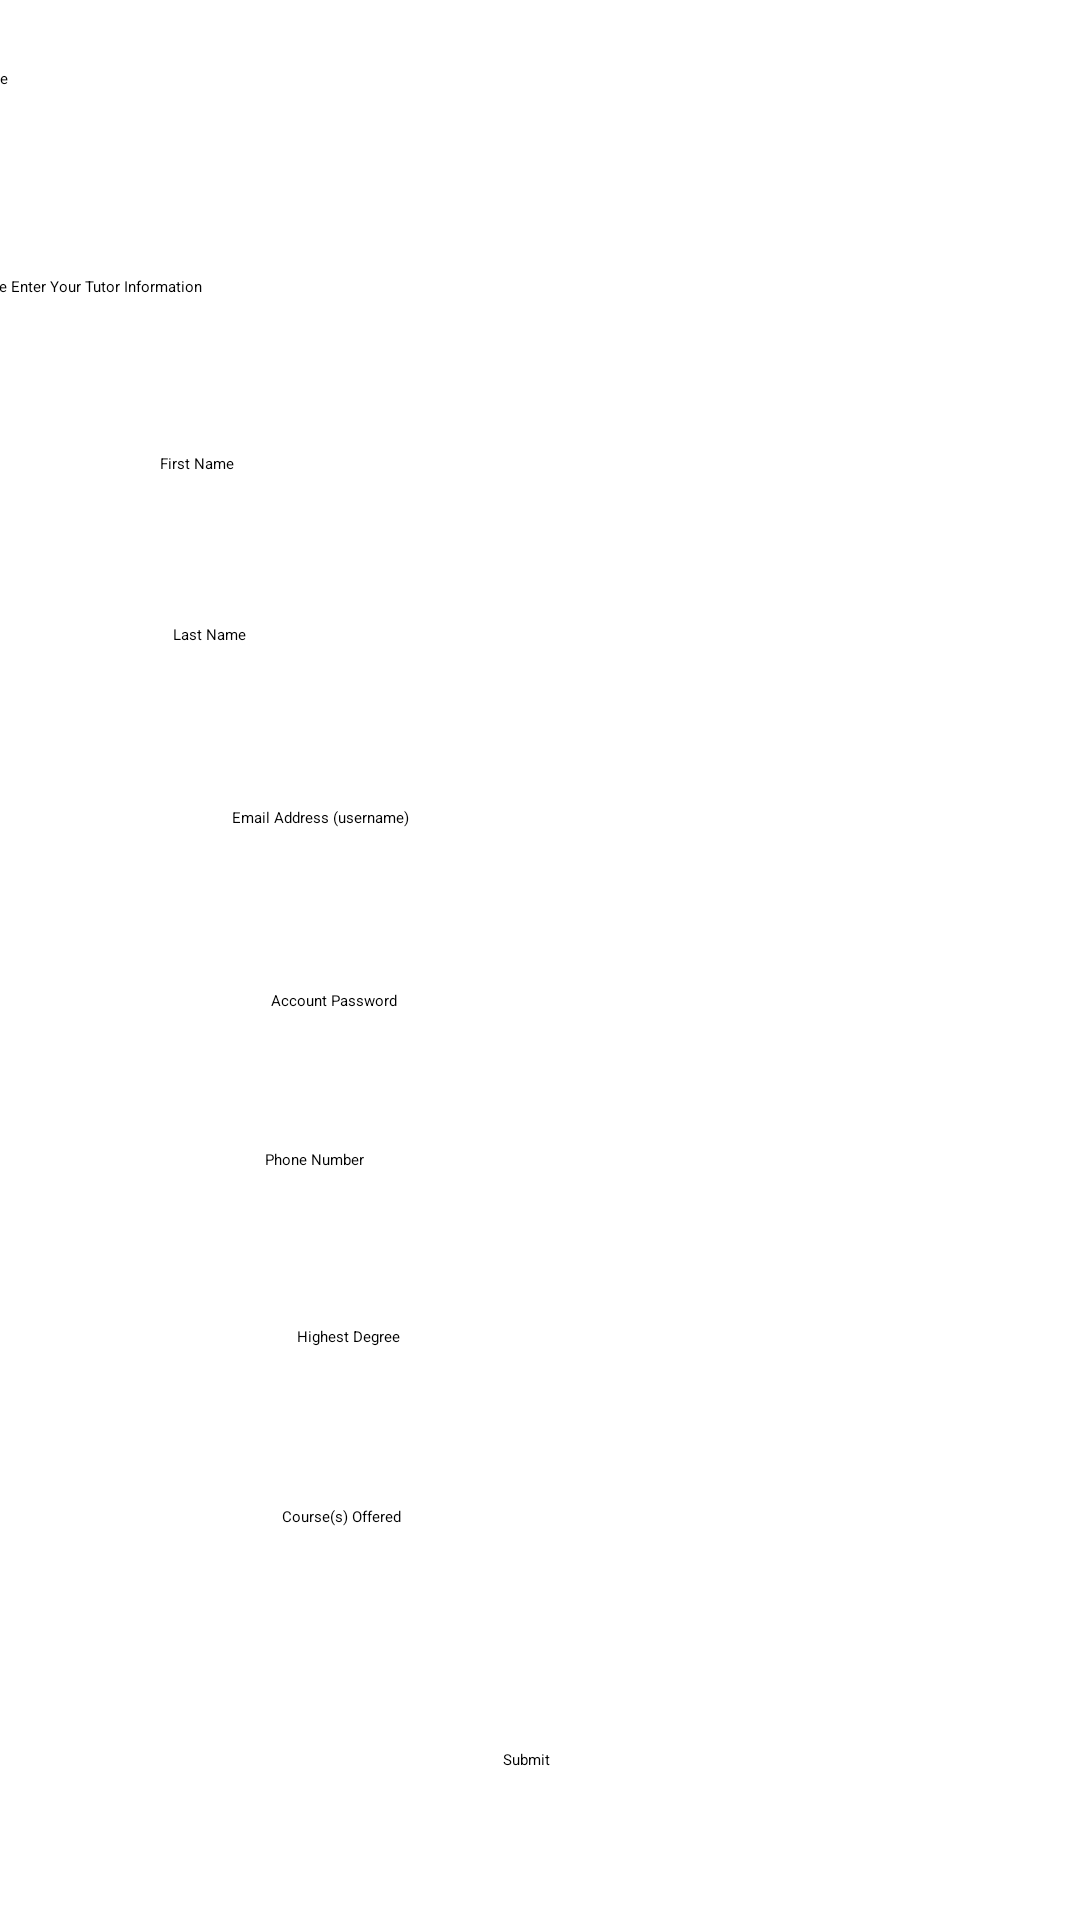

The Android layout XML behind this screen, and the referenced resources:
<!-- AndroidManifest.xml: application theme Theme.LoginTest -->
<!-- res/layout/tutorinfo.xml -->
<?xml version="1.0" encoding="utf-8"?>
<androidx.constraintlayout.widget.ConstraintLayout xmlns:android="http://schemas.android.com/apk/res/android"
    xmlns:app="http://schemas.android.com/apk/res-auto"
    xmlns:tools="http://schemas.android.com/tools"
    android:id="@+id/linearLayout3"
    android:layout_width="match_parent"
    android:layout_height="match_parent">

    <Button
        android:id="@+id/TutorHomeButton"
        android:layout_width="410dp"
        android:layout_height="47dp"
        android:onClick="goToHome"
        android:text="Go to Home"
        app:layout_constraintBottom_toTopOf="@+id/textView9"
        app:layout_constraintEnd_toEndOf="parent"
        app:layout_constraintHorizontal_bias="0.5"
        app:layout_constraintStart_toStartOf="parent"
        app:layout_constraintTop_toTopOf="parent"
        app:layout_constraintVertical_bias="0.5" />

    <TextView
        android:id="@+id/textView9"
        android:layout_width="373dp"
        android:layout_height="68dp"
        android:layout_marginStart="86dp"
        android:layout_marginTop="92dp"
        android:text="Please Enter Your Tutor Information"
        android:textAppearance="@style/TextAppearance.AppCompat.Large"
        app:layout_constraintEnd_toEndOf="parent"
        app:layout_constraintHorizontal_bias="1.0"
        app:layout_constraintStart_toStartOf="parent"
        app:layout_constraintTop_toTopOf="parent" />

    <TextView
        android:id="@+id/textView10"
        android:layout_width="wrap_content"
        android:layout_height="wrap_content"
        android:layout_marginStart="11dp"
        android:layout_marginEnd="15dp"
        android:layout_marginBottom="50dp"
        android:text="First Name"
        app:layout_constraintBottom_toTopOf="@+id/textView11"
        app:layout_constraintEnd_toStartOf="@+id/tutor_firstname"
        app:layout_constraintStart_toStartOf="parent" />

    <TextView
        android:id="@+id/textView11"
        android:layout_width="wrap_content"
        android:layout_height="wrap_content"
        android:layout_marginStart="20dp"
        android:layout_marginEnd="20dp"
        android:layout_marginBottom="54dp"
        android:text="Last Name"
        app:layout_constraintBottom_toTopOf="@+id/textView12"
        app:layout_constraintEnd_toStartOf="@+id/tutor_lastname"
        app:layout_constraintStart_toStartOf="parent" />

    <TextView
        android:id="@+id/textView12"
        android:layout_width="wrap_content"
        android:layout_height="wrap_content"
        android:layout_marginStart="11dp"
        android:layout_marginEnd="7dp"
        android:layout_marginBottom="54dp"
        android:text="Email Address (username)"
        app:layout_constraintBottom_toTopOf="@+id/textView13"
        app:layout_constraintEnd_toStartOf="@+id/tutor_email"
        app:layout_constraintStart_toStartOf="parent" />

    <TextView
        android:id="@+id/textView13"
        android:layout_width="wrap_content"
        android:layout_height="wrap_content"
        android:layout_marginStart="50dp"
        android:layout_marginEnd="57dp"
        android:layout_marginBottom="46dp"
        android:text="Account Password"
        app:layout_constraintBottom_toTopOf="@+id/textView14"
        app:layout_constraintEnd_toStartOf="@+id/tutor_password"
        app:layout_constraintStart_toStartOf="parent" />

    <TextView
        android:id="@+id/textView15"
        android:layout_width="wrap_content"
        android:layout_height="wrap_content"
        android:layout_marginStart="80dp"
        android:layout_marginEnd="74dp"
        android:layout_marginBottom="53dp"
        android:text="Highest Degree"
        app:layout_constraintBottom_toTopOf="@+id/textView16"
        app:layout_constraintEnd_toStartOf="@+id/tutor_degree"
        app:layout_constraintStart_toStartOf="parent" />

    <TextView
        android:id="@+id/textView14"
        android:layout_width="wrap_content"
        android:layout_height="wrap_content"
        android:layout_marginStart="80dp"
        android:layout_marginEnd="82dp"
        android:layout_marginBottom="52dp"
        android:text="Phone Number"
        app:layout_constraintBottom_toTopOf="@+id/textView15"
        app:layout_constraintEnd_toStartOf="@+id/tutor_phone"
        app:layout_constraintStart_toStartOf="parent" />

    <TextView
        android:id="@+id/textView16"
        android:layout_width="wrap_content"
        android:layout_height="wrap_content"
        android:layout_marginStart="60dp"
        android:layout_marginEnd="58dp"
        android:layout_marginBottom="131dp"
        android:text="Course(s) Offered"
        app:layout_constraintBottom_toBottomOf="parent"
        app:layout_constraintEnd_toStartOf="@+id/tutor_courses"
        app:layout_constraintStart_toStartOf="parent" />

    <EditText
        android:id="@+id/tutor_firstname"
        android:layout_width="wrap_content"
        android:layout_height="wrap_content"
        android:layout_marginStart="105dp"
        android:layout_marginEnd="17dp"
        android:layout_marginBottom="24dp"
        android:ems="10"
        android:inputType="text"
        app:layout_constraintBottom_toTopOf="@+id/tutor_lastname"
        app:layout_constraintEnd_toEndOf="parent"
        app:layout_constraintStart_toEndOf="@+id/textView10" />

    <EditText
        android:id="@+id/tutor_lastname"
        android:layout_width="wrap_content"
        android:layout_height="wrap_content"
        android:layout_marginStart="106dp"
        android:layout_marginEnd="17dp"
        android:layout_marginBottom="30dp"
        android:ems="10"
        android:inputType="text"
        app:layout_constraintBottom_toTopOf="@+id/tutor_email"
        app:layout_constraintEnd_toEndOf="parent"
        app:layout_constraintStart_toEndOf="@+id/textView11" />

    <EditText
        android:id="@+id/tutor_email"
        android:layout_width="wrap_content"
        android:layout_height="wrap_content"
        android:layout_marginStart="7dp"
        android:layout_marginEnd="17dp"
        android:layout_marginBottom="28dp"
        android:ems="10"
        android:inputType="textEmailAddress"
        app:layout_constraintBottom_toTopOf="@+id/tutor_password"
        app:layout_constraintEnd_toEndOf="parent"
        app:layout_constraintStart_toEndOf="@+id/textView12" />

    <EditText
        android:id="@+id/tutor_password"
        android:layout_width="wrap_content"
        android:layout_height="wrap_content"
        android:layout_marginEnd="30dp"
        android:layout_marginBottom="16dp"
        android:ems="10"
        android:inputType="textPassword"
        app:layout_constraintBottom_toTopOf="@+id/tutor_phone"
        app:layout_constraintEnd_toEndOf="parent"
        app:layout_constraintStart_toEndOf="@+id/textView13" />

    <EditText
        android:id="@+id/tutor_phone"
        android:layout_width="wrap_content"
        android:layout_height="wrap_content"
        android:layout_marginEnd="80dp"
        android:layout_marginBottom="32dp"
        android:ems="10"
        android:inputType="phone"
        app:layout_constraintBottom_toTopOf="@+id/tutor_degree"
        app:layout_constraintEnd_toEndOf="parent"
        app:layout_constraintStart_toEndOf="@+id/textView14" />

    <EditText
        android:id="@+id/tutor_degree"
        android:layout_width="wrap_content"
        android:layout_height="wrap_content"
        android:layout_marginEnd="55dp"
        android:layout_marginBottom="22dp"
        android:ems="10"
        android:inputType="text"
        app:layout_constraintBottom_toTopOf="@+id/tutor_courses"
        app:layout_constraintEnd_toEndOf="parent"
        app:layout_constraintStart_toEndOf="@+id/textView15" />

    <EditText
        android:id="@+id/tutor_courses"
        android:layout_width="wrap_content"
        android:layout_height="wrap_content"
        android:layout_marginEnd="40dp"
        android:layout_marginBottom="131dp"
        android:ems="10"
        android:inputType="text"
        app:layout_constraintBottom_toBottomOf="parent"
        app:layout_constraintEnd_toEndOf="parent"
        app:layout_constraintStart_toEndOf="@+id/textView16" />

    <Button
        android:id="@+id/submit_tutor_btn"
        android:layout_width="wrap_content"
        android:layout_height="wrap_content"
        android:layout_marginStart="157dp"
        android:layout_marginEnd="166dp"
        android:layout_marginBottom="50dp"
        android:text="Submit"
        app:layout_constraintBottom_toBottomOf="parent"
        app:layout_constraintEnd_toEndOf="parent"
        app:layout_constraintStart_toStartOf="parent" />

</androidx.constraintlayout.widget.ConstraintLayout>
<!-- resources referenced by this layout -->
<resources>

</resources>
